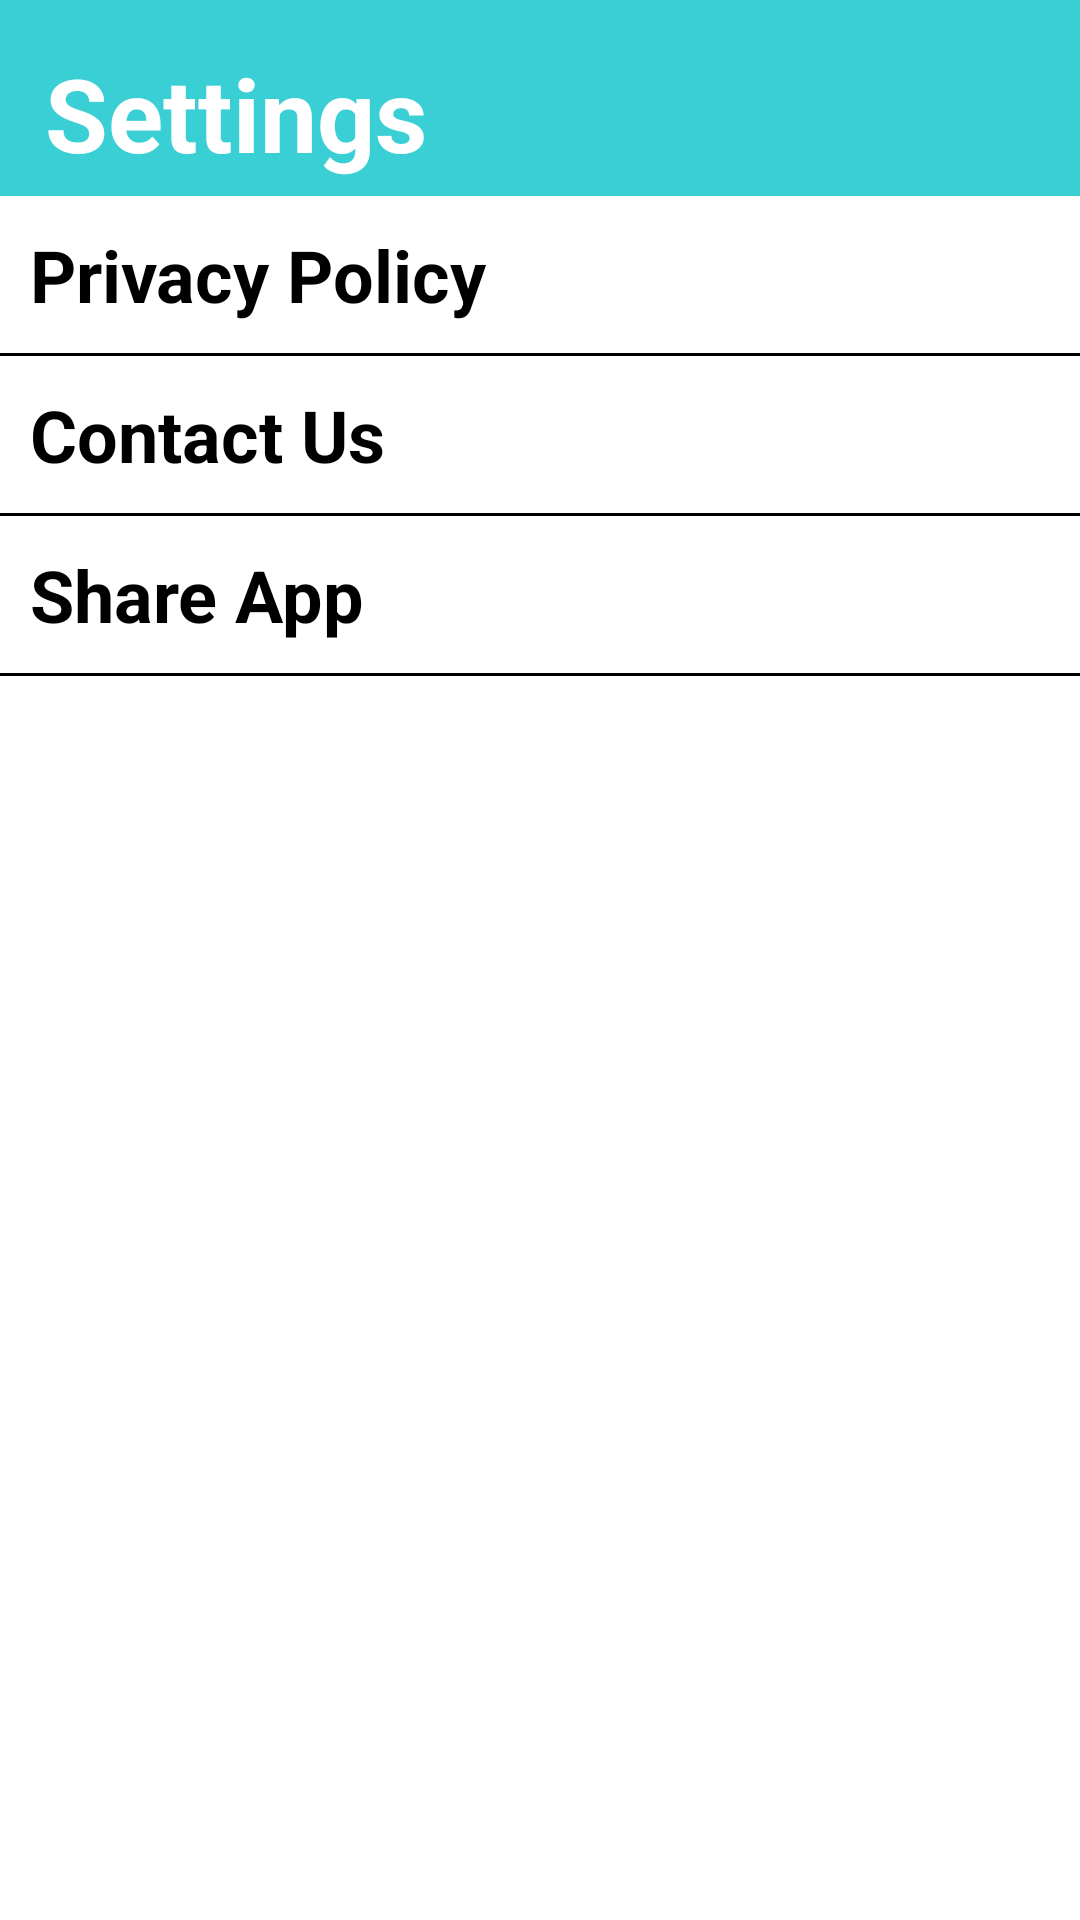

Android layout source for this screen:
<!-- AndroidManifest.xml: application theme AppTheme -->
<!-- res/layout/activity_settings.xml -->
<?xml version="1.0" encoding="utf-8"?>
<RelativeLayout xmlns:android="http://schemas.android.com/apk/res/android"
    xmlns:app="http://schemas.android.com/apk/res-auto"
    xmlns:tools="http://schemas.android.com/tools"
    android:layout_width="match_parent"
    android:layout_height="match_parent"
    tools:context=".Settings">

    <LinearLayout
        android:orientation="vertical"
        android:layout_width="match_parent"
        android:layout_height="match_parent">

        <LinearLayout
            android:background="@color/colorPrimary"
            android:orientation="horizontal"
            android:layout_width="match_parent"
            android:layout_height="wrap_content">


            <TextView
                android:layout_width="wrap_content"
                android:layout_height="wrap_content"
                android:layout_centerInParent="true"
                android:paddingBottom="5dp"
                android:paddingTop="15dp"
                android:paddingLeft="15dp"
                android:layout_gravity="center"
                android:text="Settings"
                android:textColor="@color/white"
                android:textSize="34sp"
                android:textStyle="bold" />
        </LinearLayout>

        <LinearLayout
            android:background="@color/white"
            android:layout_width="match_parent"
            android:layout_height="match_parent"
            >

            <LinearLayout
                android:orientation="vertical"
                android:layout_width="match_parent"
                android:layout_height="match_parent">
                <TextView
                    android:id="@+id/policy"
                    android:clickable="true"
                    android:padding="10dp"
                    android:textSize="24sp"
                    android:textStyle="bold"
                    android:textColor="@drawable/color_settings"
                    android:text="Privacy Policy"
                    android:layout_width="match_parent"
                    android:layout_height="wrap_content" />
                <View style="@style/Divider.Horizontal"
                    android:layout_width="match_parent"/>
                <TextView
                    android:id="@+id/contact"
                    android:clickable="true"
                    android:padding="10dp"
                    android:textSize="24sp"
                    android:textStyle="bold"
                    android:textColor="@drawable/color_settings"
                    android:text="Contact Us"
                    android:layout_width="match_parent"
                    android:layout_height="wrap_content" />
                <View style="@style/Divider.Horizontal"
                    android:layout_width="match_parent"/>
                <TextView
                    android:id="@+id/share"
                    android:clickable="true"
                    android:padding="10dp"
                    android:textSize="24sp"
                    android:textStyle="bold"
                    android:textColor="@drawable/color_settings"
                    android:text="Share App"
                    android:layout_width="match_parent"
                    android:layout_height="wrap_content" />
                <View style="@style/Divider.Horizontal"
                    android:layout_width="match_parent"/>


            </LinearLayout>


        </LinearLayout>

    </LinearLayout>


</RelativeLayout>
<!-- resources referenced by this layout -->
<resources>
  <color name="colorPrimary">#3acfd4</color>
  <color name="white">#FFFFFF</color>
  <!-- drawable color_settings (drawable) -->
  <?xml version="1.0" encoding="utf-8"?>
  <selector xmlns:android="http://schemas.android.com/apk/res/android" >
  
      <item android:state_pressed="true"
          android:color="@color/colorPrimary"/> 
      <item android:state_focused="true"
          android:color="@color/colorPrimary"/> 
      <item android:color="#ff000000"/>  
  
  </selector>
  <style name="Divider.Horizontal" parent="Divider">
          <item name="android:layout_width">match_parent</item>
          <item name="android:layout_height">1dp</item> // You can change thickness here.
  
      </style>
  <style name="AppTheme" parent="Theme.AppCompat.Light.NoActionBar">
          
          <item name="colorPrimary">@color/colorPrimary</item>
          <item name="colorPrimaryDark">@color/colorPrimaryDark</item>
          <item name="colorAccent">@color/colorAccent</item>
      </style>
  <style name="Divider">
          <item name="android:background">@android:color/black</item> //you can give your color here. that will change all divider color in your app.
      </style>
  <color name="colorPrimaryDark">#0d9682</color>
  <color name="colorAccent">#FF4081</color>
</resources>
